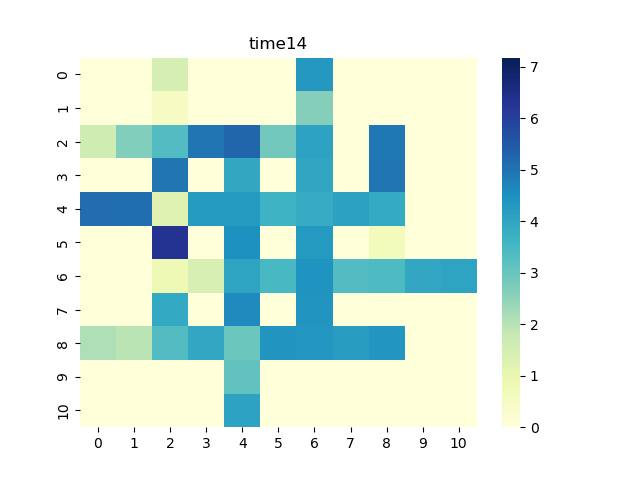

Values plotted in this chart, from the file beside it:
0, 1, 2, 3, 4, 5, 6, 7, 8, 9, 10
0.0, 0.0, 1.494, 0.0, 0.0, 0.0, 4.31, 0.0, 0.0, 0.0, 0.0
0.0, 0.0, 0.5209, 0.0, 0.0, 0.0, 2.631, 0.0, 0.0, 0.0, 0.0
1.622, 2.686, 3.357, 4.943, 5.265, 2.872, 4.075, 0.0, 4.924, 0.0, 0.0
0.0, 0.0, 4.937, 0.0, 3.952, 0.0, 3.998, 0.0, 4.966, 0.0, 0.0
5.107, 5.101, 1.258, 4.249, 4.278, 3.65, 3.855, 4.099, 3.879, 0.0, 0.0
0.0, 0.0, 6.308, 0.0, 4.472, 0.0, 4.273, 0.0, 0.6526, 0.0, 0.0
0.0, 0.0, 0.7924, 1.406, 4.03, 3.503, 4.428, 3.359, 3.416, 3.982, 4.043
0.0, 0.0, 3.919, 0.0, 4.614, 0.0, 4.39, 0.0, 0.0, 0.0, 0.0
2.123, 1.944, 3.347, 3.957, 2.978, 4.385, 4.341, 4.228, 4.359, 0.0, 0.0
0.0, 0.0, 0.0, 0.0, 3.128, 0.0, 0.0, 0.0, 0.0, 0.0, 0.0
0.0, 0.0, 0.0, 0.0, 4.071, 0.0, 0.0, 0.0, 0.0, 0.0, 0.0
